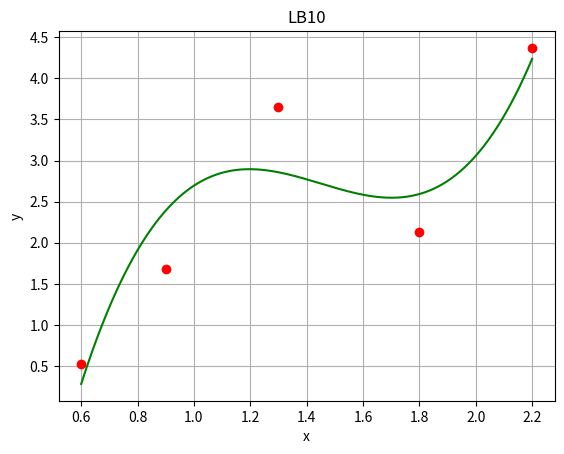

This chart was generated by the following Python code:

from numpy import *
import matplotlib.pyplot as plt
from scipy.interpolate import UnivariateSpline
x = [0.6,0.9,1.3,1.8,2.2]
y = [0.53,1.68,3.65,2.13,4.37]
spl= UnivariateSpline(x,y)
xs = linspace(0.6,2.2,500)
plt.plot(x,y,'ro',xs,spl(xs),'g')
plt.title('LB10')
plt.xlabel('x')
plt.ylabel('y')
plt.grid()
plt.show()

